Image classification data set "SC-KI_2024" (Lehr-Lern-Labor/SCKI on GitHub). Class labels (3): oval, rund, tropfen.

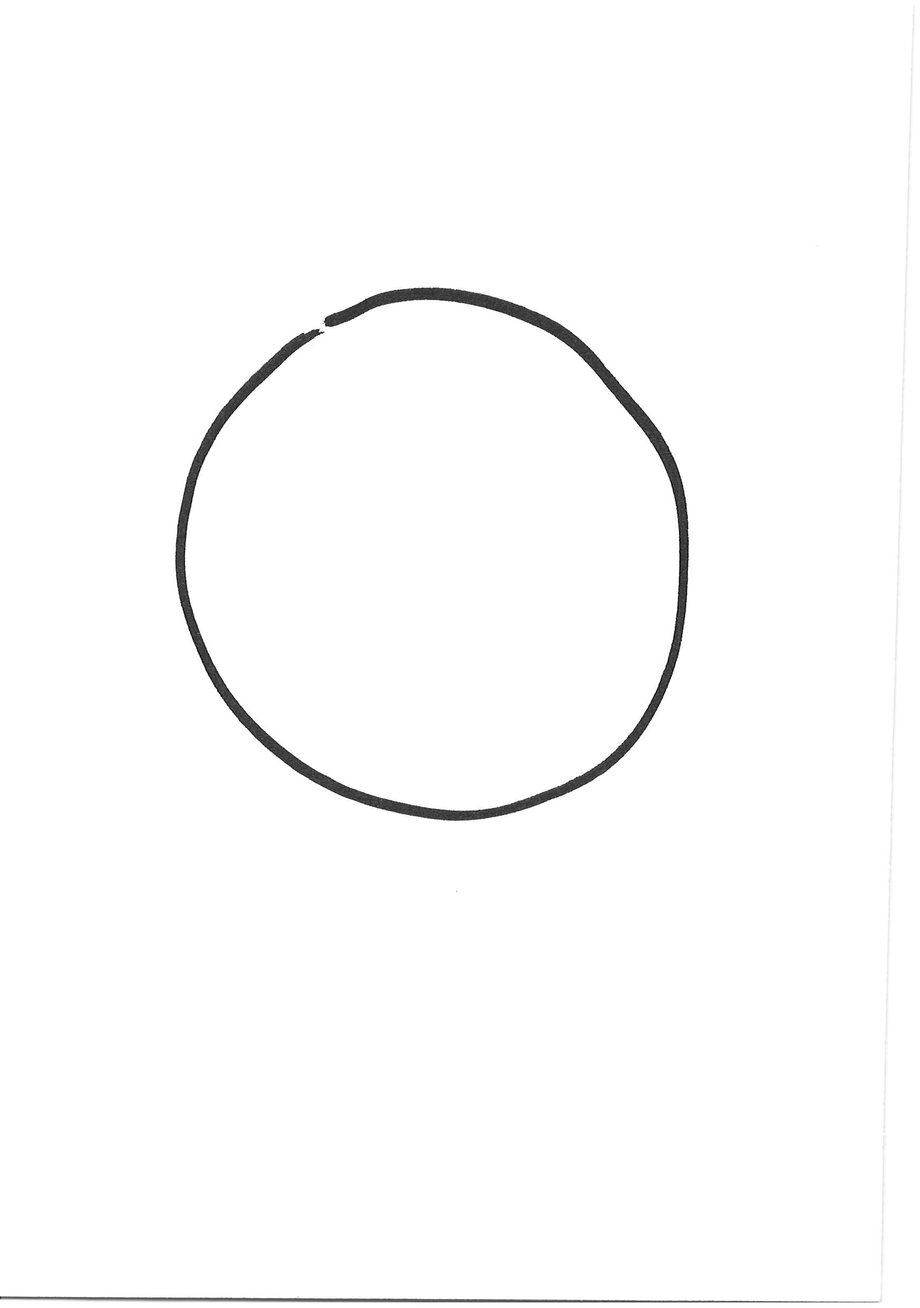
Label: rund

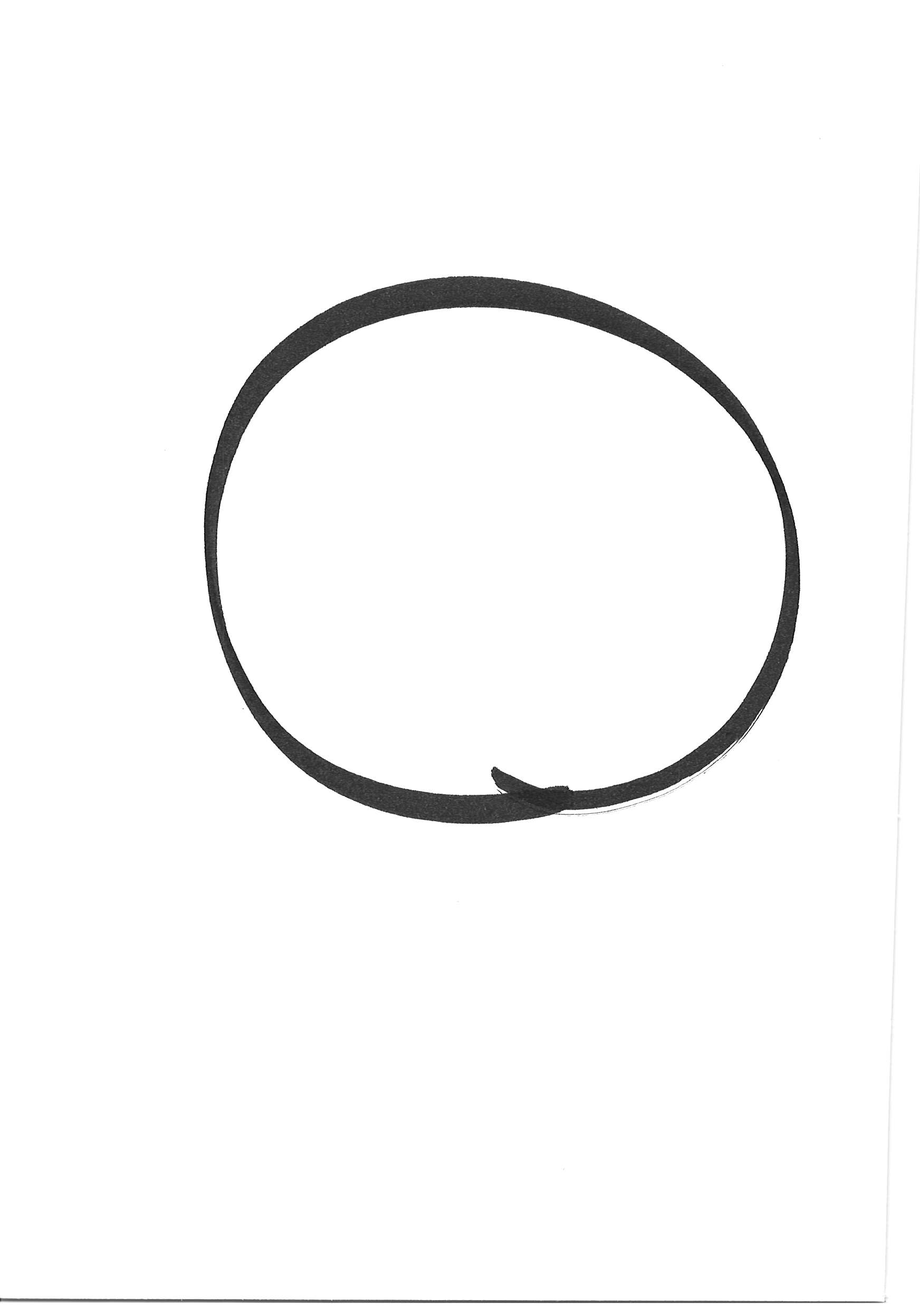
Label: rund

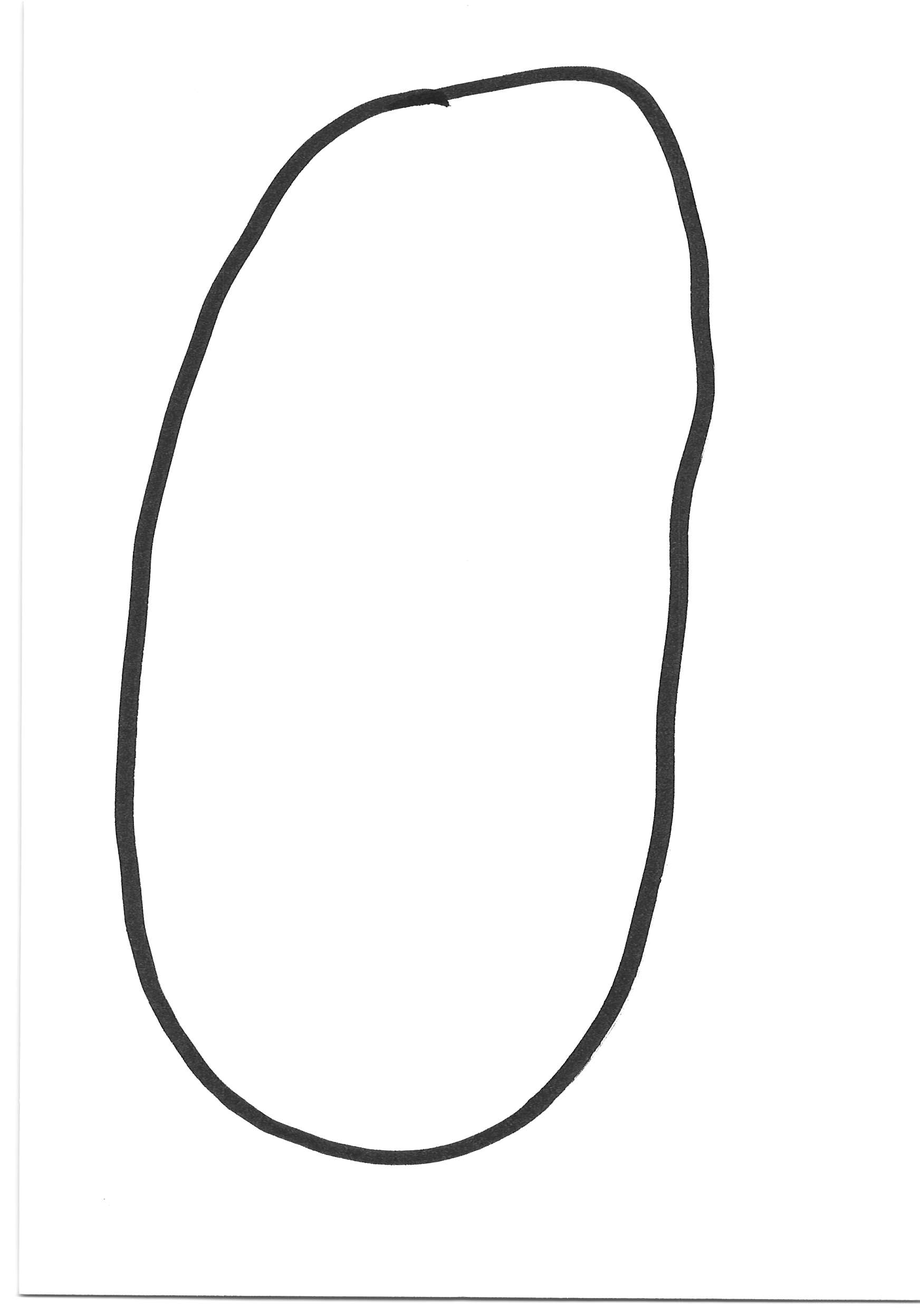
Label: oval

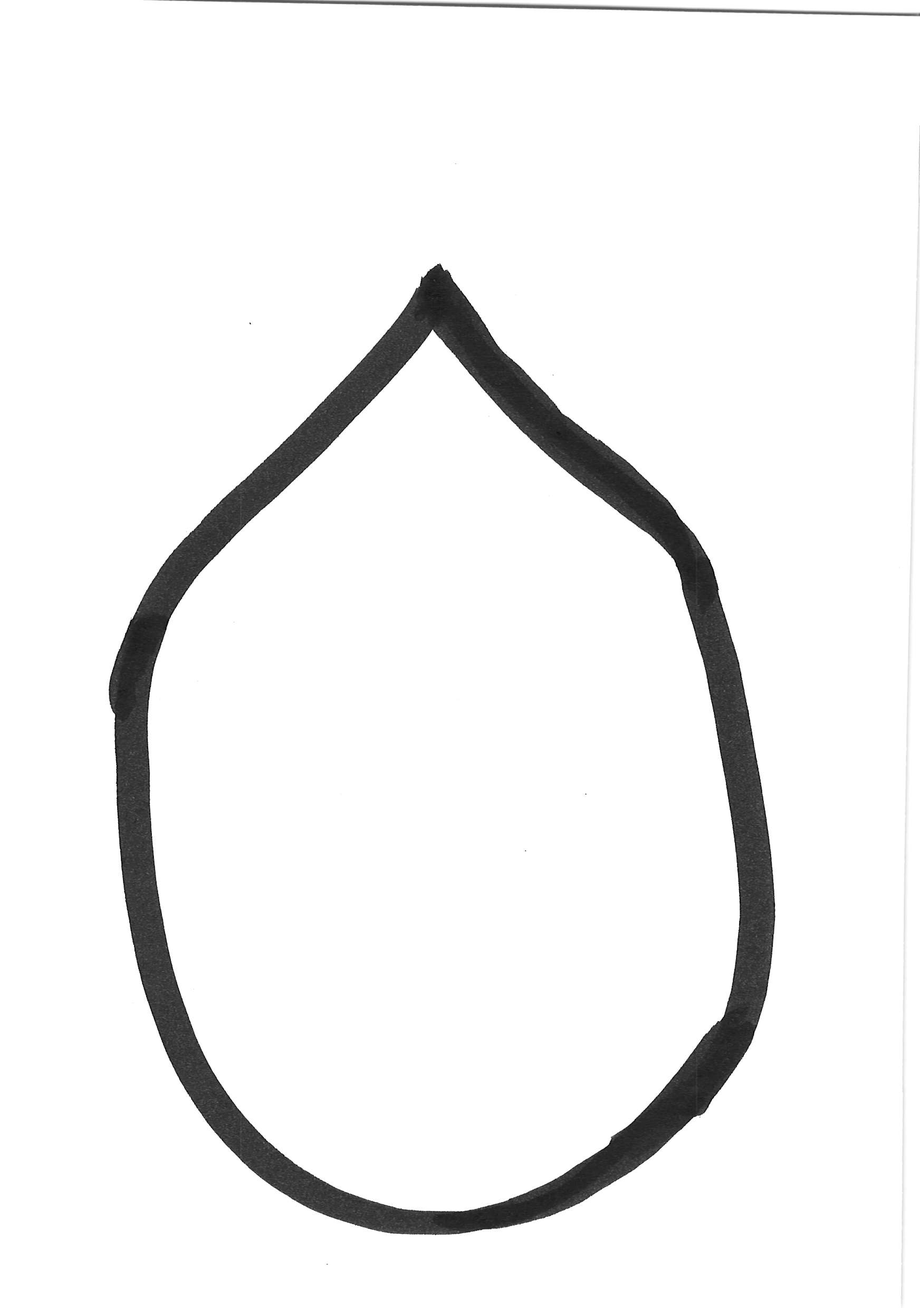
Label: tropfen

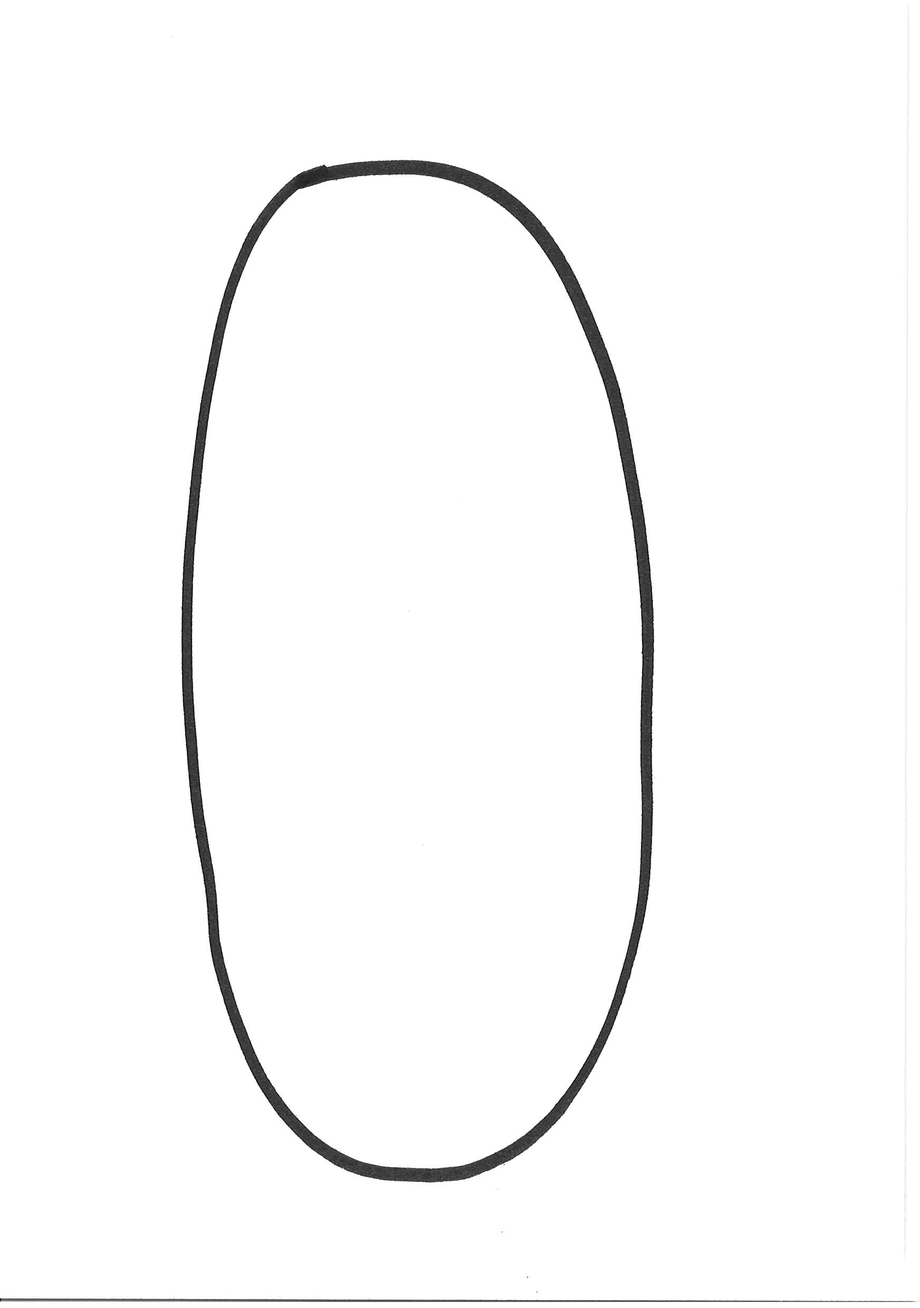
Label: oval

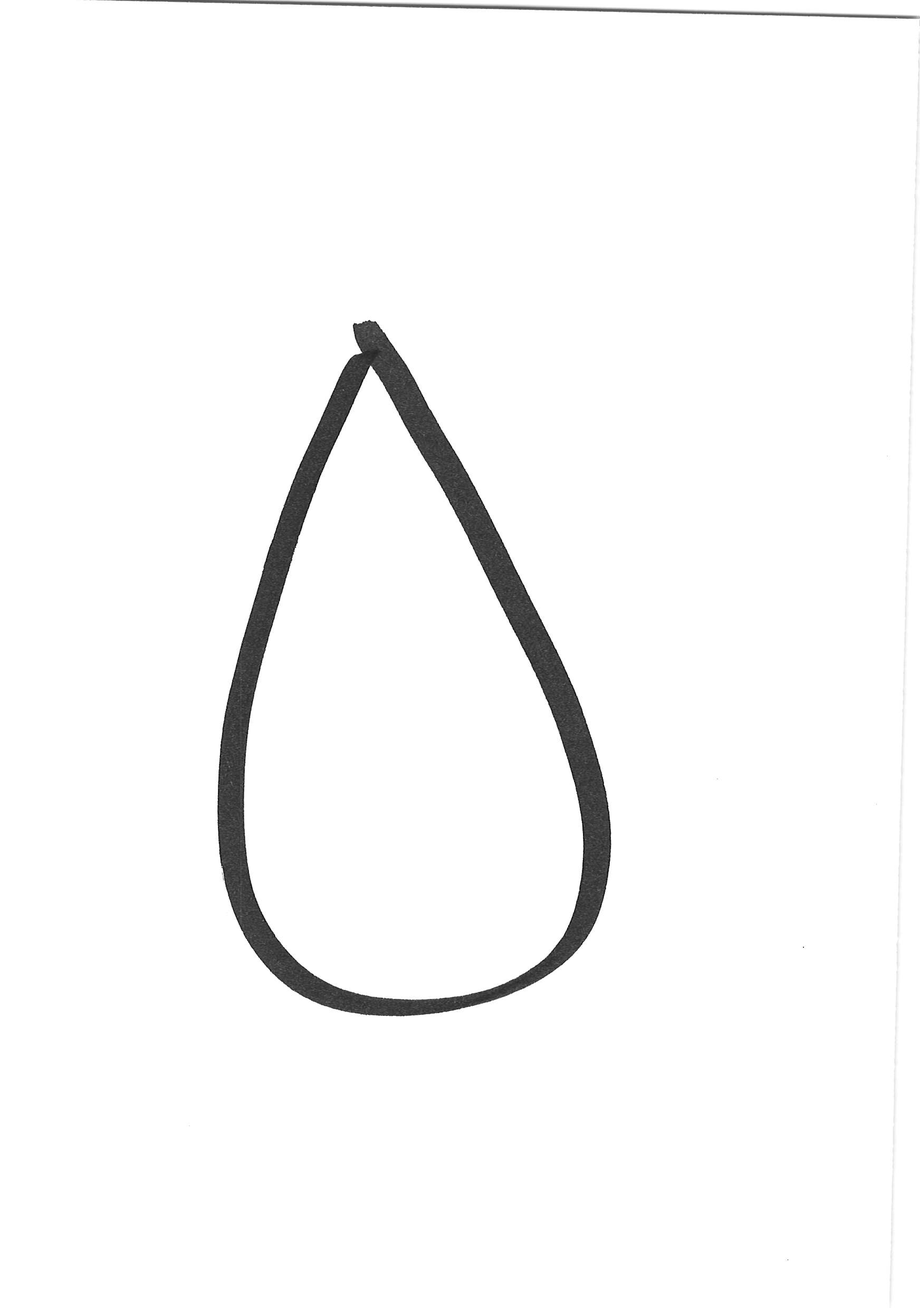
Label: tropfen
